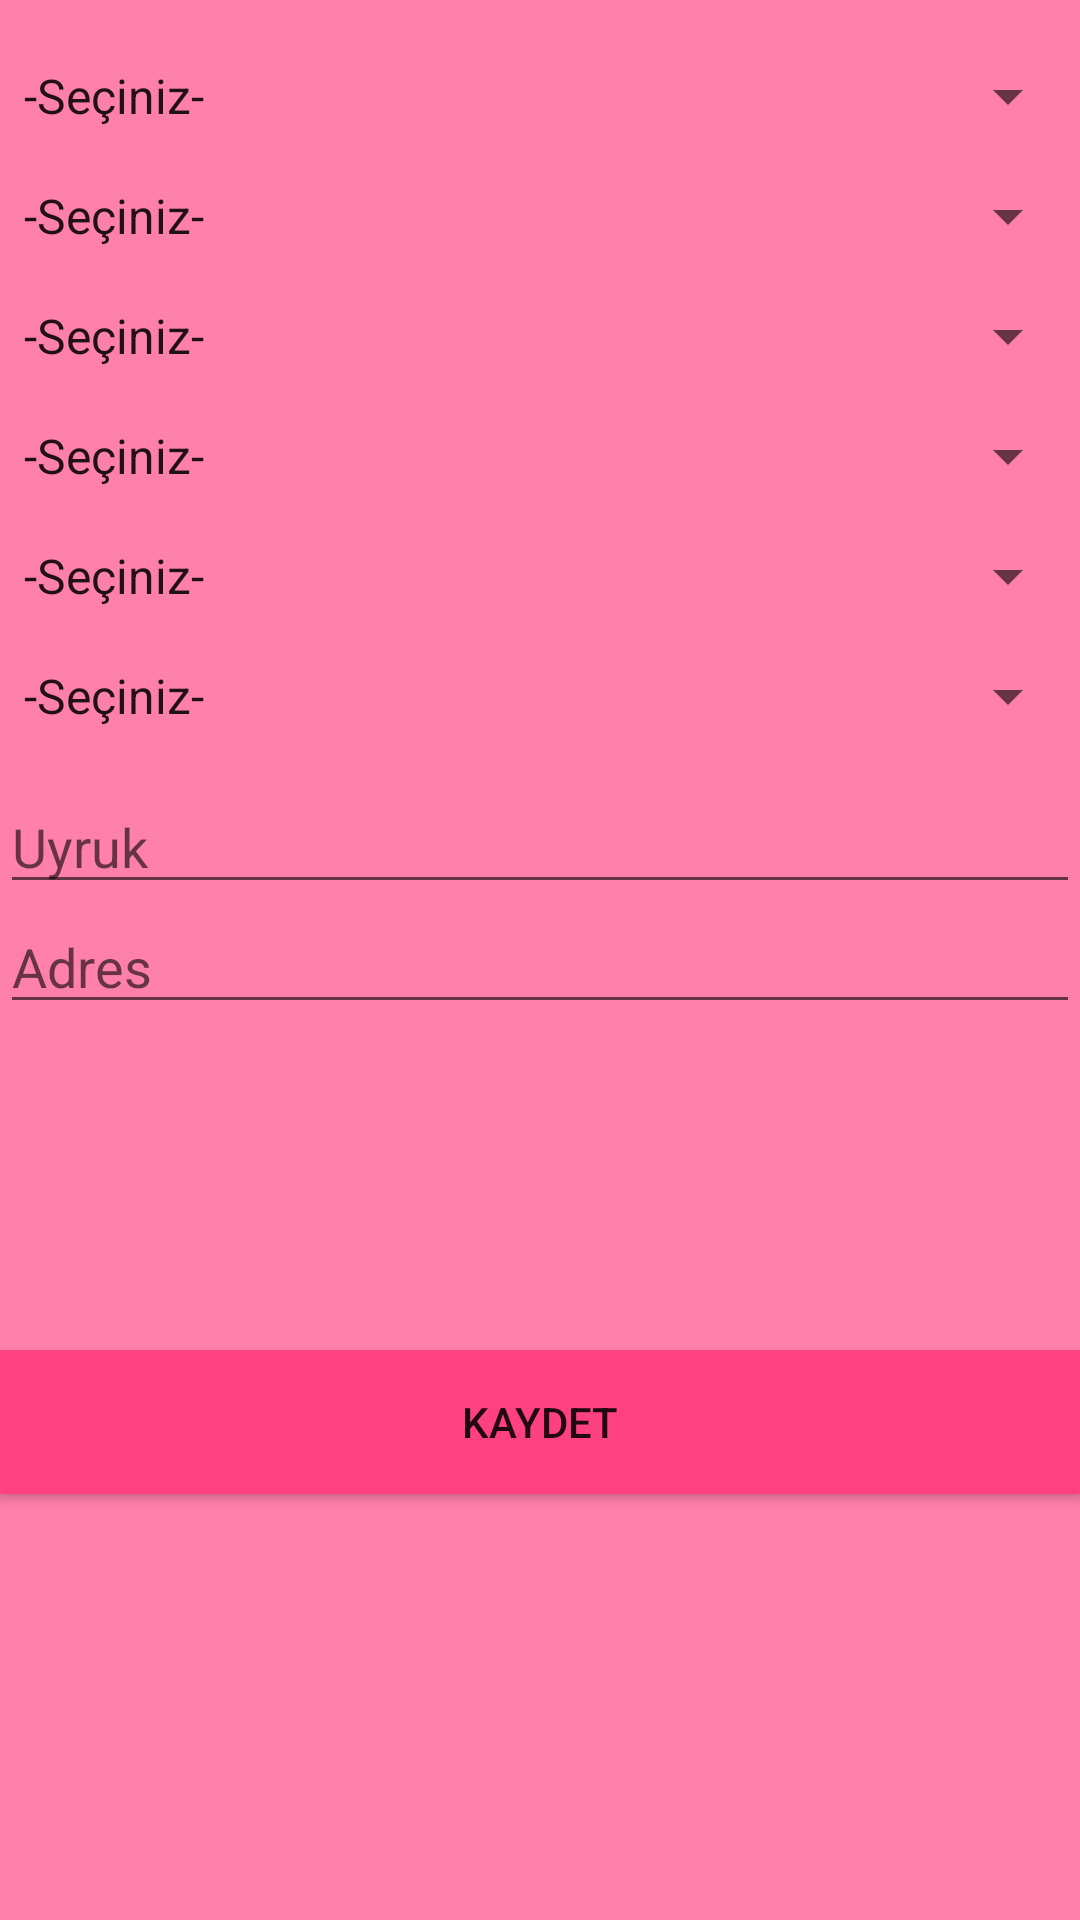

Android layout source for this screen:
<!-- AndroidManifest.xml: application theme AppTheme -->
<!-- res/layout/activity_register_bakici2.xml -->
<?xml version="1.0" encoding="utf-8"?>
<RelativeLayout xmlns:android="http://schemas.android.com/apk/res/android"
    xmlns:app="http://schemas.android.com/apk/res-auto"
    xmlns:tools="http://schemas.android.com/tools"
    android:layout_width="match_parent"
    android:layout_height="match_parent"
    tools:context="com.merveyanar.ilkprojeyardimcim.RegisterBakiciActivity2"
    android:background="@color/pembeseven">

    <Spinner
        android:layout_width="match_parent"
        android:id="@+id/spinnerGender"
        android:layout_height="wrap_content"
        android:entries="@array/gender_arrays"
        android:layout_marginTop="20dp"
        ></Spinner>

    <Spinner
        android:layout_width="match_parent"
        android:id="@+id/spinnerEducation"
        android:layout_height="wrap_content"
        android:entries="@array/education_arrays"
        android:layout_marginTop="60dp"></Spinner>

    <Spinner
        android:layout_width="match_parent"
        android:id="@+id/spinnerMarital"
        android:layout_height="wrap_content"
        android:entries="@array/marital_arrays"
        android:layout_marginTop="100dp"></Spinner>

    <Spinner
        android:layout_width="match_parent"
        android:id="@+id/spinnerExperience"
        android:layout_height="wrap_content"
        android:entries="@array/experience_arrays"
        android:layout_marginTop="140dp"></Spinner>

    <Spinner
        android:layout_width="match_parent"
        android:id="@+id/spinnerCity"
        android:layout_height="wrap_content"
        android:entries="@array/city_arrays"
        android:layout_marginTop="180dp"></Spinner>

    <Spinner
        android:layout_width="match_parent"
        android:id="@+id/spinnerCare"
        android:layout_height="wrap_content"
        android:entries="@array/care_arrays"
        android:layout_marginTop="220dp"></Spinner>

    <EditText
        android:id="@+id/nationality"
        android:layout_height="wrap_content"
        android:layout_width="match_parent"
        android:layout_marginTop="260dp"
        android:hint="Uyruk" />

    <EditText
        android:id="@+id/address"
        android:layout_height="wrap_content"
        android:layout_width="match_parent"
        android:layout_marginTop="300dp"
        android:hint="Adres" />

    <TextView
        android:layout_width="match_parent"
        android:layout_height="wrap_content"
        android:id="@+id/txtmail"/>

    <TextView
        android:layout_width="match_parent"
        android:layout_height="wrap_content"
        android:id="@+id/txtsifre"/>

    <Button
        android:layout_width="match_parent"
        android:layout_height="wrap_content"
        android:id="@+id/buttonRegister2"
        android:background="@color/colorAccent"
        android:text="Kaydet"
        android:layout_marginTop="450dp"
        />

    
        
        
        
        
        
        
        
        

</RelativeLayout>
<!-- resources referenced by this layout -->
<resources>
  <string-array name="care_arrays">
          <item>-Seçiniz-</item>
          <item>Engelli</item>
          <item>Yaşlı</item>
          <item>Çocuk</item>
      </string-array>
  <string-array name="city_arrays">
          <item>-Seçiniz-</item>
          <item>Adana</item>
          <item>Adıyaman</item>
          <item>Afyon</item>
          <item>Ağrı</item>
          <item>Amasya</item>
          <item>Ankara</item>
          <item>Antalya</item>
          <item>Artvin</item>
          <item>Aydın</item>
          <item>Balıkesir</item>
          <item>Bilecik</item>
          <item>Bingöl</item>
          <item>Bitlis</item>
          <item>Bolu</item>
          <item>Burdur</item>
          <item>Bursa</item>
          <item>Çanakkale</item>
          <item>Çankırı</item>
          <item>Çorum</item>
          <item>Denizli</item>
          <item>Diyarbakır</item>
          <item>Edirne</item>
          <item>Elazığ</item>
          <item>Erzincan</item>
          <item>Erzurum</item>
          <item>Eskişehir</item>
          <item>Gaziantep</item>
          <item>Giresun</item>
          <item>Gümüşhane</item>
          <item>Hakkari</item>
          <item>Hatay</item>
          <item>Isparta</item>
          <item>İçel</item>
          <item>İstanbul</item>
          <item>İzmir</item>
          <item>Kars</item>
          <item>Kastamonu</item>
          <item>Kayseri</item>
          <item>Kırklareli</item>
          <item>Kırşehir</item>
          <item>Kocaeli</item>
          <item>Konya</item>
          <item>Kütahya</item>
          <item>Malatya</item>
          <item>Manisa</item>
          <item>Kahramanmaraş</item>
          <item>Mardin</item>
          <item>Muğla</item>
          <item>Muş</item>
          <item>Nevşehir</item>
          <item>Niğde</item>
          <item>Ordu</item>
          <item>Rize</item>
          <item>Sakarya</item>
          <item>Samsun</item>
          <item>Siirt</item>
          <item>Sinop</item>
          <item>Sivas</item>
          <item>Tekirdağ</item>
          <item>Tokat</item>
          <item>Trabzon</item>
          <item>Tunceli</item>
          <item>Şanlıurfa</item>
          <item>Uşak</item>
          <item>Van</item>
          <item>Yozgat</item>
          <item>Zonguldak</item>
          <item>Aksaray</item>
          <item>Bayburt</item>
          <item>Karaman</item>
          <item>Kırıkkale</item>
          <item>Batman</item>
          <item>Şırnak</item>
          <item>Bartın</item>
          <item>Ardahan</item>
          <item>Iğdır</item>
          <item>Yalova</item>
          <item>Karabük</item>
          <item>Kilis</item>
          <item>Osmaniye</item>
          <item>Düzce</item>
      </string-array>
  <string-array name="education_arrays">
          <item>-Seçiniz-</item>
          <item>İlkokul</item>
          <item>Lise</item>
          <item>Lisans</item>
          <item>Yüksek Lisans</item>
      </string-array>
  <string-array name="experience_arrays">
          <item>-Seçiniz-</item>
          <item>0-1 yıl</item>
          <item>2-5 yıl</item>
          <item>5+ yıl</item>
      </string-array>
  <string-array name="gender_arrays">
          <item>-Seçiniz-</item>
          <item>Kadın</item>
          <item>Erkek</item>
      </string-array>
  <string-array name="marital_arrays">
          <item>-Seçiniz-</item>
          <item>Evli</item>
          <item>Bekar</item>
      </string-array>
  <color name="colorAccent">#FF4081</color>
  <color name="pembeseven">#ff80ab</color>
  <style name="AppTheme" parent="Theme.AppCompat.Light.DarkActionBar">
          
          <item name="colorPrimary">@color/pembeone</item>
          <item name="colorPrimaryDark">@color/pembetwo</item>
          <item name="colorAccent">@color/pembethree</item>
      </style>
  <color name="pembeone">#f8bbd0</color>
  <color name="pembetwo">#f48fb1</color>
  <color name="pembethree">#f06292</color>
</resources>
